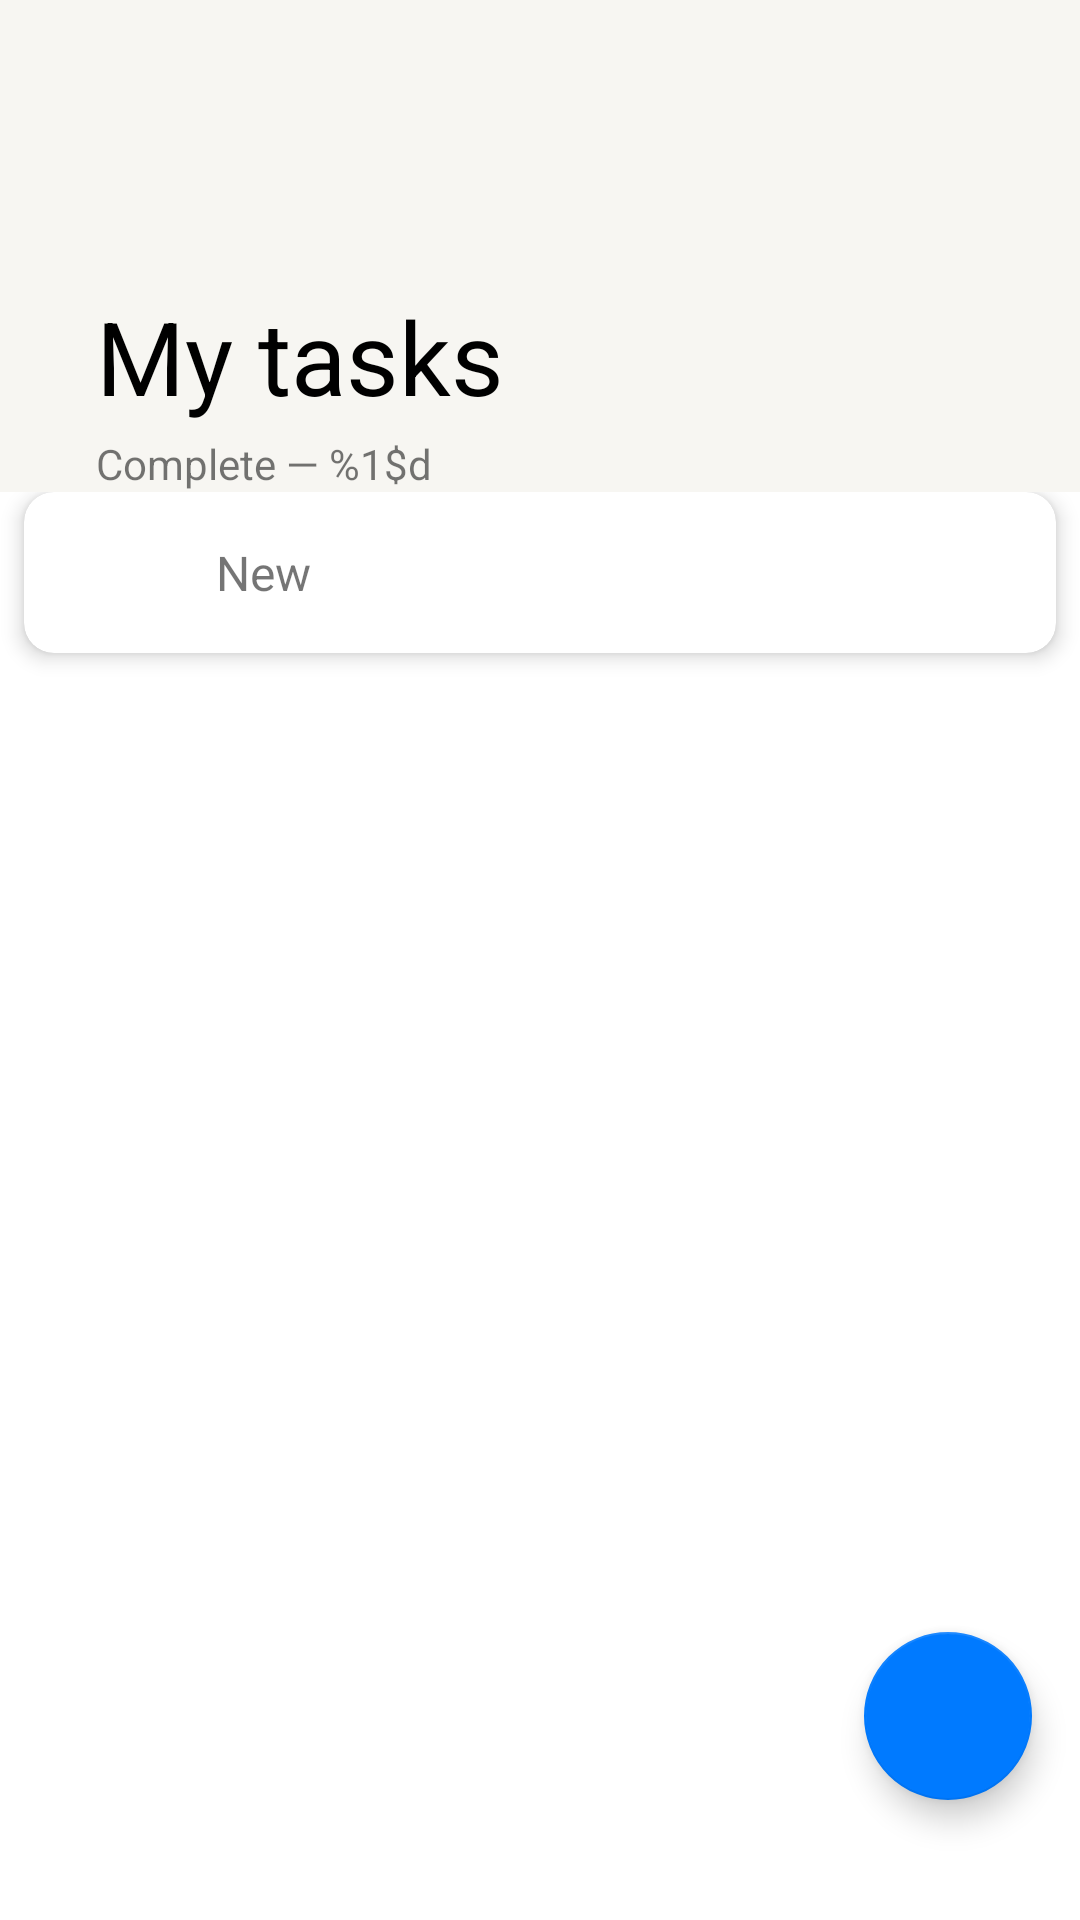

This screen was rendered from an Android layout file. Write that file and the resources it references.
<!-- AndroidManifest.xml: application theme Theme.YandexToDoApp -->
<!-- res/layout/fragment_task_list.xml -->
<?xml version="1.0" encoding="utf-8"?>
<FrameLayout xmlns:android="http://schemas.android.com/apk/res/android"
    xmlns:app="http://schemas.android.com/apk/res-auto"
    xmlns:tools="http://schemas.android.com/tools"
    android:layout_width="match_parent"
    android:layout_height="match_parent"
    tools:context=".ui.fragment.TaskListFragment">

    <androidx.coordinatorlayout.widget.CoordinatorLayout
        android:layout_width="match_parent"
        android:layout_height="match_parent">

        <com.google.android.material.appbar.AppBarLayout
            android:id="@+id/appbar"
            android:layout_width="match_parent"
            android:layout_height="164dp"
            android:fitsSystemWindows="true">

            <com.google.android.material.appbar.CollapsingToolbarLayout
                android:id="@+id/label_text_view1"
                android:layout_width="match_parent"
                android:layout_height="match_parent"
                android:fitsSystemWindows="true"
                app:contentScrim="?attr/colorPrimary"
                app:layout_scrollFlags="scroll|snap|exitUntilCollapsed"
                app:title="@string/my_tasks">

                <TextView
                    android:id="@+id/complete_text_view"
                    android:layout_width="wrap_content"
                    android:layout_height="wrap_content"
                    android:layout_marginStart="32dp"
                    android:text="@string/complete_"
                    android:layout_gravity="bottom"
                    app:layout_collapseMode="parallax"/>

                <ImageButton
                    android:id="@+id/show_complete_button"
                    android:layout_width="wrap_content"
                    android:layout_height="wrap_content"
                    android:background="@null"
                    android:src="@drawable/visibility"
                    android:layout_gravity="bottom|end"
                    app:tint="@color/blue"
                    android:layout_marginEnd="25dp"
                    app:layout_collapseMode="pin"/>

                <androidx.appcompat.widget.Toolbar
                    android:id="@+id/toolbar"
                    android:layout_width="match_parent"
                    android:layout_height="?attr/actionBarSize"
                    app:layout_collapseMode="pin"/>

            </com.google.android.material.appbar.CollapsingToolbarLayout>
        </com.google.android.material.appbar.AppBarLayout>

        

        <androidx.core.widget.NestedScrollView
            android:layout_width="match_parent"
            android:layout_height="match_parent"
            app:layout_behavior="com.google.android.material.appbar.AppBarLayout$ScrollingViewBehavior">

            <androidx.cardview.widget.CardView
                android:layout_width="match_parent"
                android:layout_height="match_parent"
                android:layout_marginStart="8dp"
                android:layout_marginEnd="8dp"
                android:paddingBottom="16dp"
                app:cardCornerRadius="10dp"
                app:cardElevation="4dp">

                <androidx.constraintlayout.widget.ConstraintLayout
                    android:layout_width="match_parent"
                    android:layout_height="wrap_content">
                    <androidx.recyclerview.widget.RecyclerView
                        android:id="@+id/task_list_recycler_view"
                        android:layout_width="match_parent"
                        android:layout_height="match_parent" />

                    <TextView
                        android:layout_width="wrap_content"
                        android:layout_height="wrap_content"
                        android:text="@string/new_task"
                        android:textSize="16sp"
                        android:layout_marginTop="16dp"
                        android:layout_marginBottom="16dp"
                        android:layout_marginStart="64dp"
                        app:layout_constraintBottom_toBottomOf="parent"
                        app:layout_constraintStart_toStartOf="parent"
                        app:layout_constraintTop_toBottomOf="@id/task_list_recycler_view" />
                </androidx.constraintlayout.widget.ConstraintLayout>

            </androidx.cardview.widget.CardView>
        </androidx.core.widget.NestedScrollView>
    </androidx.coordinatorlayout.widget.CoordinatorLayout>

    <com.google.android.material.floatingactionbutton.FloatingActionButton
        android:id="@+id/add_task_button"
        android:layout_width="wrap_content"
        android:layout_height="wrap_content"
        android:layout_marginEnd="16dp"
        android:layout_marginBottom="40dp"
        android:src="@drawable/add"
        app:tint="@color/white"
        app:backgroundTint="@color/blue"
        android:layout_gravity="bottom|end" />
</FrameLayout>
<!-- resources referenced by this layout -->
<resources>
  <color name="blue">#FF007AFF</color>
  <color name="primary">#FF000000</color>
  <color name="white">#FFFFFFFF</color>
  <string name="complete_">Complete — %1$d</string>
  <string name="my_tasks">My tasks</string>
  <string name="new_task">New</string>
  <style name="Theme.YandexToDoApp" parent="Theme.MaterialComponents.DayNight.NoActionBar">
          
          <item name="colorPrimary">@color/back_primary</item>
          <item name="android:textColorPrimary">@color/primary</item>
          <item name="colorPrimaryVariant">@color/blue</item>
          <item name="colorOnPrimary">@color/primary</item>
          
          <item name="colorSecondary">@color/green</item>
          <item name="colorSecondaryVariant">@color/blue</item>
          <item name="colorOnSecondary">@color/secondary</item>
          
          <item name="android:statusBarColor">?attr/colorPrimaryVariant</item>
          
  
      </style>
  <color name="back_primary">#FFF7F6F2</color>
  <color name="green">#FF34C759</color>
  <color name="secondary">#99000000</color>
</resources>
